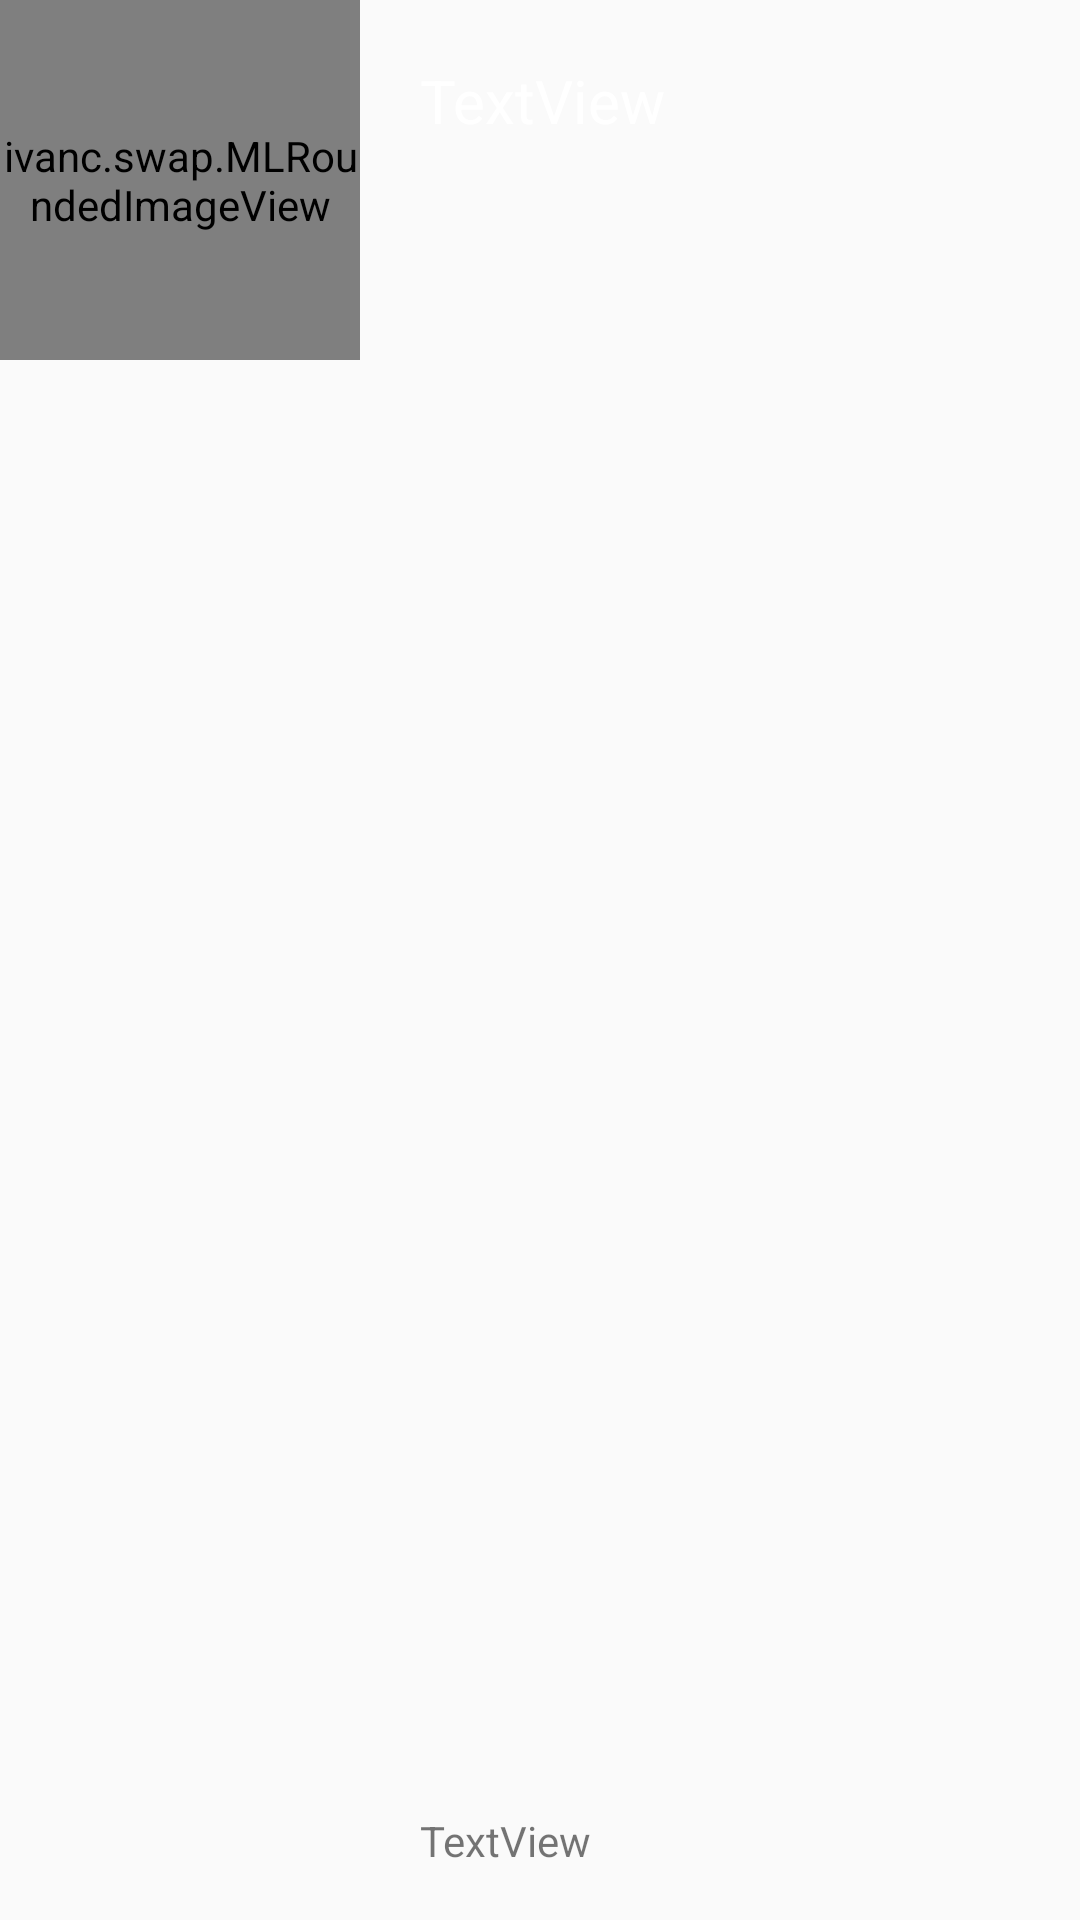

The Android layout XML behind this screen, and the referenced resources:
<!-- AndroidManifest.xml: application theme NavBarTest -->
<!-- res/layout/post_row.xml -->
<?xml version="1.0" encoding="utf-8"?>
<LinearLayout xmlns:android="http://schemas.android.com/apk/res/android"
    xmlns:app="http://schemas.android.com/apk/res-auto"
    android:layout_width="match_parent"
    android:layout_height="wrap_content"
    android:weightSum="1"
    android:orientation="vertical">

    <LinearLayout
        android:orientation="horizontal"
        android:layout_width="match_parent"
        android:layout_height="match_parent"
        android:gravity="left"
        android:weightSum="1">

        <ivanc.swap.MLRoundedImageView
            android:layout_height="120dp"
            app:srcCompat="@drawable/icon"
            android:id="@+id/post_image"
            android:layout_width="120dp" />

        <Space
            android:layout_width="20dp"
            android:layout_height="match_parent" />

        <LinearLayout
            android:orientation="vertical"
            android:layout_width="207dp"
            android:layout_height="match_parent"
            android:weightSum="1"
            android:layout_weight="0.93">

            <Space
                android:layout_width="match_parent"
                android:layout_height="20dp" />

            <TextView
                android:text="TextView"
                android:layout_width="match_parent"
                android:layout_height="wrap_content"
                android:id="@+id/post_title"
                android:textSize="20sp"
                android:textColor="@android:color/background_light"
                android:layout_weight="0.67" />

            <Space
                android:layout_width="match_parent"
                android:layout_height="10dp"
                android:layout_weight="0.30" />

            <TextView
                android:text="TextView"
                android:layout_width="match_parent"
                android:layout_height="wrap_content"
                android:id="@+id/post_timestamp" />

        </LinearLayout>

        <Space
            android:layout_height="match_parent"
            android:layout_weight="0.46"
            android:layout_width="10dp" />

    </LinearLayout>

</LinearLayout>
<!-- resources referenced by this layout -->
<resources>
  <style name="NavBarTest" parent="Theme.AppCompat.Light.DarkActionBar">
          
          <item name="colorPrimary">@color/colorPrimary</item>
          <item name="colorPrimaryDark">@color/colorPrimaryDark</item>
          <item name="colorAccent">@color/colorAccent</item>
          <item name="android:activatedBackgroundIndicator">@drawable/drawer_list_selector</item>
      </style>
  <color name="colorPrimary">#3F51B5</color>
  <color name="colorPrimaryDark">#303F9F</color>
  <color name="colorAccent">#FF4081</color>
  <!-- drawable drawer_list_selector (drawable) -->
  <selector xmlns:android="http://schemas.android.com/apk/res/android" android:exitFadeDuration="@android:integer/config_mediumAnimTime">
      
      <item android:drawable="@drawable/bluetop" android:state_pressed="true"/>
      <item android:drawable="@drawable/bluetop" android:state_focused="true" android:state_pressed="false"/>
      <item android:drawable="@drawable/bluetop3" android:state_activated="true"/>
      <item android:drawable="@drawable/bluetop" android:state_checked="true"/>
      <item android:drawable="@drawable/bluetop" android:state_selected="true"/>
  
  
      <item android:drawable="@drawable/bluetop" android:state_activated="false"/>
      <item android:drawable="@android:color/transparent" />
  </selector>
  <!-- drawable bluetop: png bitmap (drawable, 186 bytes) -->
  <!-- drawable bluetop3: png bitmap (drawable, 186 bytes) -->
</resources>
